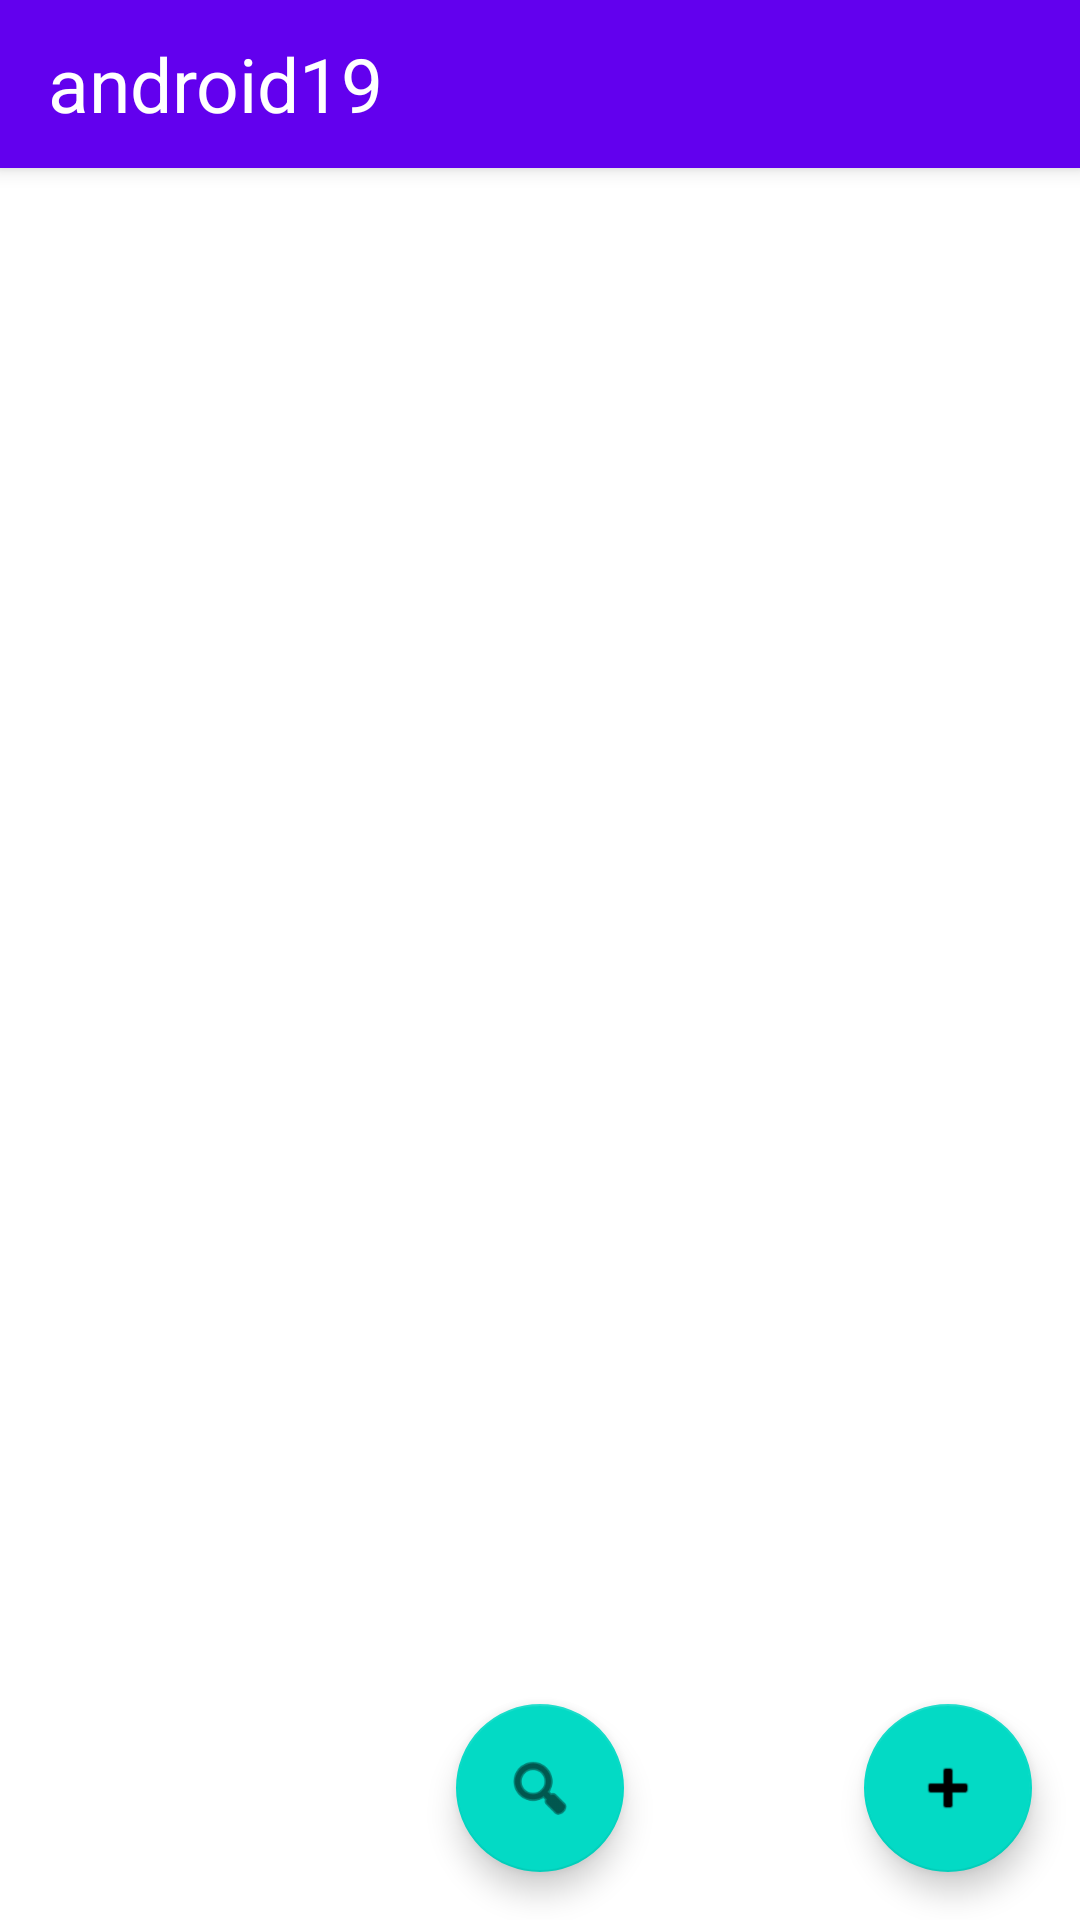

The Android layout XML behind this screen, and the referenced resources:
<!-- AndroidManifest.xml: application theme Theme.Android19 -->
<!-- res/layout/album_list.xml -->
<?xml version="1.0" encoding="utf-8"?>
<androidx.coordinatorlayout.widget.CoordinatorLayout xmlns:android="http://schemas.android.com/apk/res/android"
    xmlns:app="http://schemas.android.com/apk/res-auto"
    xmlns:tools="http://schemas.android.com/tools"
    android:layout_width="match_parent"
    android:layout_height="match_parent"
    android:fitsSystemWindows="true"
    tools:context=".android19">

    <com.google.android.material.appbar.AppBarLayout
        android:layout_width="match_parent"
        android:layout_height="wrap_content"
        android:theme="@style/AppTheme.AppBarOverlay">

        <androidx.appcompat.widget.Toolbar
            android:id="@+id/toolbar"
            android:layout_width="match_parent"
            android:layout_height="?attr/actionBarSize"
            android:background="?attr/colorPrimary"
            app:popupTheme="@style/AppTheme.PopupOverlay">

            <TextView
                android:id="@+id/title"
                android:layout_width="wrap_content"
                android:layout_height="wrap_content"
                android:text="@string/app_name"
                android:textColor="@android:color/white"
                android:textSize="25sp"/>

        </androidx.appcompat.widget.Toolbar>

    </com.google.android.material.appbar.AppBarLayout>

    <include layout="@layout/content_main" />

    <com.google.android.material.floatingactionbutton.FloatingActionButton
        android:id="@+id/addBtn"
        android:layout_width="wrap_content"
        android:layout_height="wrap_content"
        android:layout_gravity="bottom|end"
        android:layout_margin="@dimen/fab_margin"
        android:tint="@android:color/white"
        android:src="@android:drawable/ic_input_add" />

    <com.google.android.material.floatingactionbutton.FloatingActionButton
        android:id="@+id/deleteBtn"
        android:visibility="invisible"
        android:layout_width="wrap_content"
        android:layout_height="wrap_content"
        android:layout_gravity="bottom|center"
        android:layout_margin="@dimen/fab_margin"
        android:tint="@android:color/white"
        android:src="@android:drawable/ic_delete" />

    <com.google.android.material.floatingactionbutton.FloatingActionButton
        android:visibility="invisible"
        android:id="@+id/editBtn"
        android:layout_width="wrap_content"
        android:layout_height="wrap_content"
        android:layout_gravity="bottom|left"
        android:layout_margin="@dimen/fab_margin"
        android:tint="@android:color/white"
        android:src="@android:drawable/ic_menu_edit" />

    <com.google.android.material.floatingactionbutton.FloatingActionButton
        android:id="@+id/searchBtn"
        android:layout_width="wrap_content"
        android:layout_height="wrap_content"
        android:layout_gravity="bottom|center"
        android:layout_margin="@dimen/fab_margin"
        android:tint="@android:color/white"
        android:src="@android:drawable/ic_menu_search" />

</androidx.coordinatorlayout.widget.CoordinatorLayout>
<!-- res/layout/content_main.xml (included above) -->
<?xml version="1.0" encoding="utf-8"?>
<RelativeLayout xmlns:android="http://schemas.android.com/apk/res/android"
    xmlns:app="http://schemas.android.com/apk/res-auto"
    xmlns:tools="http://schemas.android.com/tools"
    android:layout_width="match_parent"
    android:layout_height="match_parent"
    android:paddingBottom="@dimen/activity_vertical_margin"
    android:paddingLeft="@dimen/activity_horizontal_margin"
    android:paddingRight="@dimen/activity_horizontal_margin"
    android:paddingTop="@dimen/activity_vertical_margin"
    app:layout_behavior="@string/appbar_scrolling_view_behavior"
    tools:context=".android19"
    tools:showIn="@layout/album_list">
    <ListView android:id="@+id/photo_list"
        android:layout_width="match_parent"
        android:layout_height="match_parent"
        />

</RelativeLayout>
<!-- resources referenced by this layout -->
<resources>
  <dimen name="activity_horizontal_margin">16dp</dimen>
  <dimen name="activity_vertical_margin">16dp</dimen>
  <dimen name="fab_margin">16dp</dimen>
  <string name="app_name">android19</string>
  <style name="Theme.Android19" parent="Theme.MaterialComponents.DayNight.DarkActionBar">
          
          <item name="colorPrimary">@color/purple_500</item>
          <item name="colorPrimaryVariant">@color/purple_700</item>
          <item name="colorOnPrimary">@color/white</item>
          
          <item name="colorSecondary">@color/teal_200</item>
          <item name="colorSecondaryVariant">@color/teal_700</item>
          <item name="colorOnSecondary">@color/black</item>
          
          <item name="android:statusBarColor" tools:targetApi="l">?attr/colorPrimaryVariant</item>
          
      </style>
  <!-- not gathered from this repository: default colours our renderer supplied (Android Studio template values) -->
  <color name="purple_500">#FF6200EE</color>
  <color name="purple_700">#FF3700B3</color>
  <color name="teal_200">#FF03DAC5</color>
  <color name="teal_700">#FF018786</color>
  <color name="black">#FF000000</color>
  <color name="white">#FFFFFFFF</color>
</resources>
